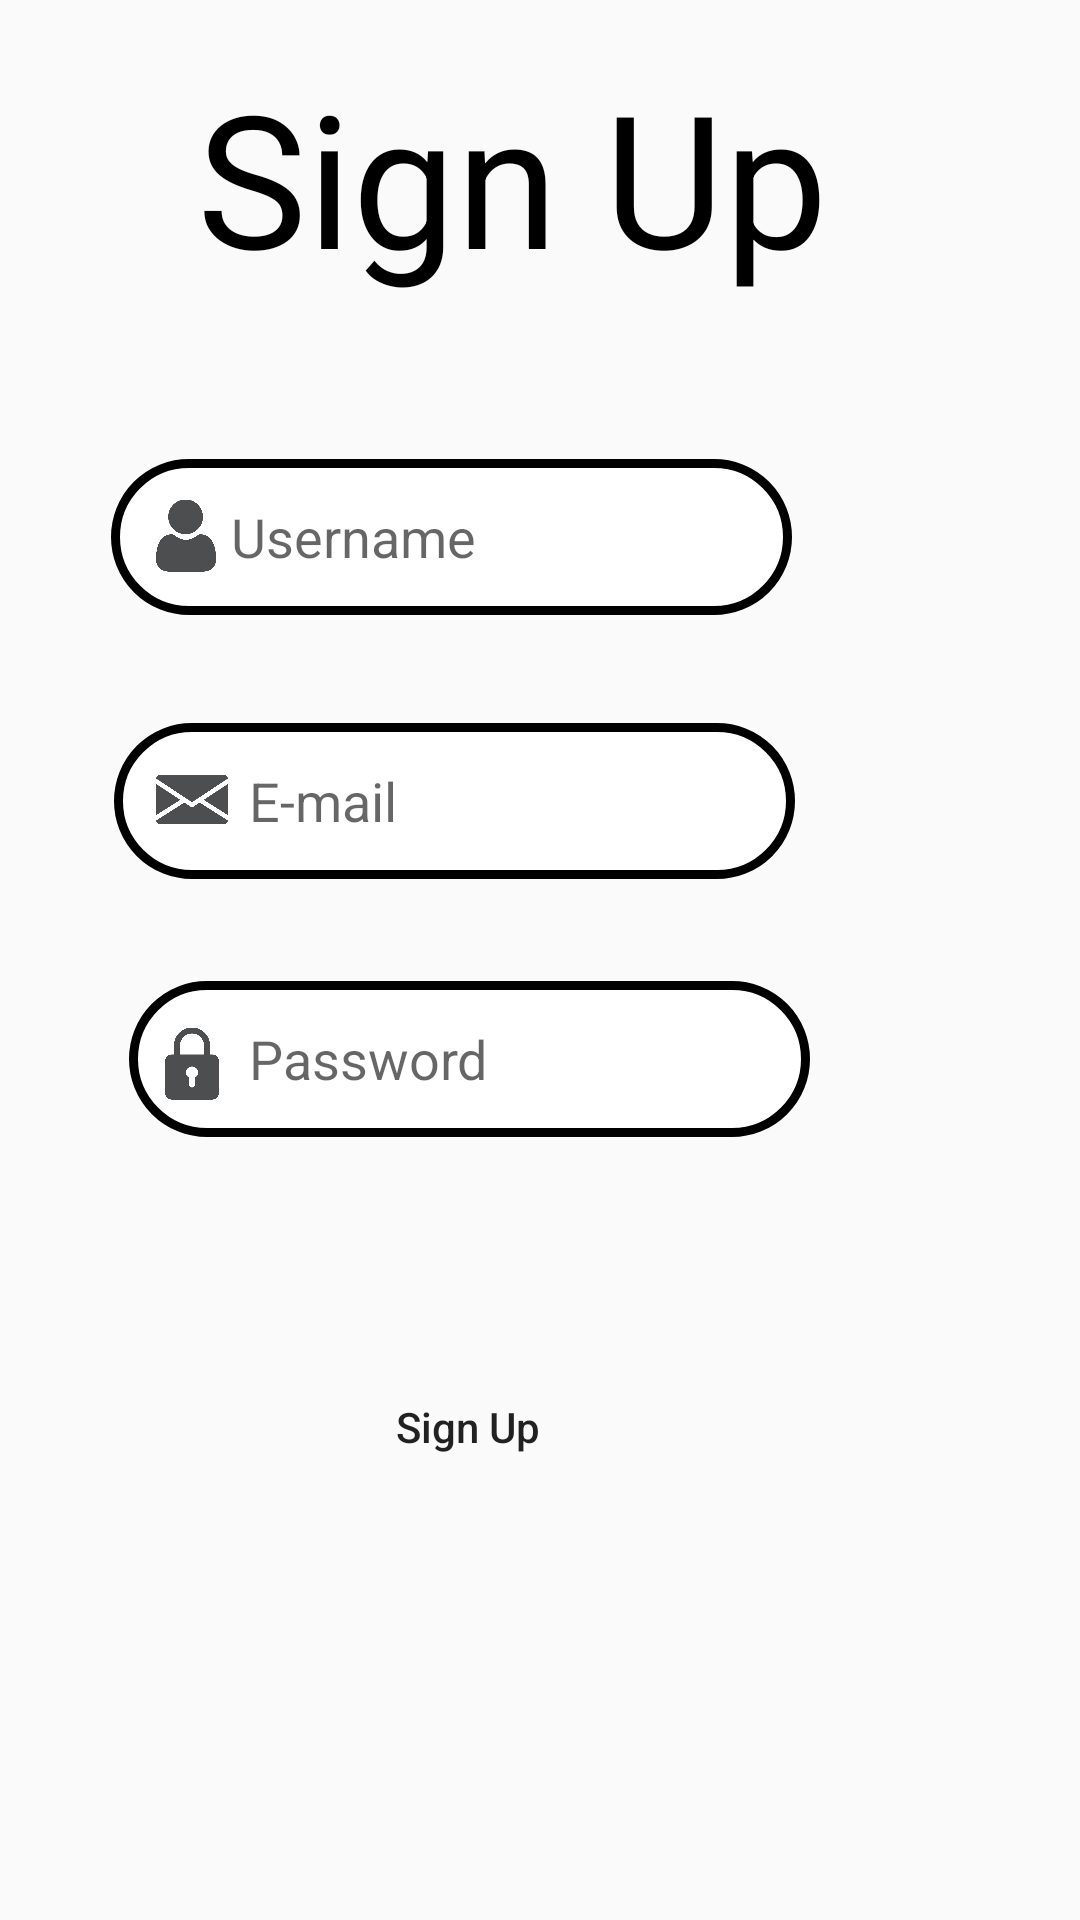

The Android layout XML behind this screen, and the referenced resources:
<!-- AndroidManifest.xml: application theme Theme.GroceryApp.NoActionBar -->
<!-- res/layout/activity_sign_up.xml -->
<?xml version="1.0" encoding="utf-8"?>
<androidx.constraintlayout.widget.ConstraintLayout xmlns:android="http://schemas.android.com/apk/res/android"
    xmlns:app="http://schemas.android.com/apk/res-auto"
    xmlns:tools="http://schemas.android.com/tools"
    android:layout_width="match_parent"
    android:layout_height="match_parent"
    tools:context=".SignUp">

    
    <TextView
        android:layout_width="wrap_content"
        android:layout_height="wrap_content"
        android:layout_marginEnd="84dp"
        android:layout_marginBottom="540dp"
        android:text="@string/sign_up"
        android:textColor="@color/black"
        android:textSize="30pt"
        app:layout_constraintBottom_toBottomOf="parent"
        app:layout_constraintEnd_toEndOf="parent" />

    
    <EditText
        android:id="@+id/usernameInput"
        android:layout_width="227dp"
        android:layout_height="52dp"
        android:layout_marginEnd="96dp"
        android:layout_marginBottom="435dp"
        android:background="@drawable/roundedshapetext"
        android:ems="10"
        android:hint="@string/username"
        android:importantForAutofill="no"
        android:inputType="textPersonName"
        android:paddingStart="40dp"
        android:paddingEnd="15dp"
        app:layout_constraintBottom_toBottomOf="parent"
        app:layout_constraintEnd_toEndOf="parent" />
    
    <EditText
        android:id="@+id/emailInput"
        android:layout_width="227dp"
        android:layout_height="52dp"
        android:layout_marginEnd="95dp"
        android:layout_marginBottom="347dp"
        android:background="@drawable/roundedshapetext"
        android:ems="10"
        android:hint="@string/email_address"
        android:importantForAutofill="no"
        android:inputType="textEmailAddress"
        android:paddingStart="45dp"
        android:paddingEnd="15dp"
        app:layout_constraintBottom_toBottomOf="parent"
        app:layout_constraintEnd_toEndOf="parent" />
    
    <EditText
        android:id="@+id/passwordInput"
        android:layout_width="227dp"
        android:layout_height="52dp"
        android:layout_marginEnd="90dp"
        android:layout_marginBottom="261dp"
        android:background="@drawable/roundedshapetext"
        android:ems="10"
        android:hint="@string/password"
        android:importantForAutofill="no"
        android:inputType="textPassword"
        android:paddingStart="40dp"
        android:paddingEnd="15dp"
        app:layout_constraintBottom_toBottomOf="parent"
        app:layout_constraintEnd_toEndOf="parent" />
    
    <ImageView
        android:id="@+id/usericon"
        android:contentDescription="@string/usernamepicture"
        android:layout_width="24dp"
        android:layout_height="27dp"
        android:layout_marginEnd="284dp"
        android:layout_marginBottom="448dp"
        app:layout_constraintBottom_toBottomOf="parent"
        app:layout_constraintEnd_toEndOf="parent"
        app:srcCompat="@drawable/user" />
    
    <ImageView
        android:id="@+id/passwordicon"
        android:contentDescription="@string/passwordpicture"
        android:layout_width="24dp"
        android:layout_height="27dp"
        android:layout_marginEnd="284dp"
        android:layout_marginBottom="272dp"
        app:layout_constraintBottom_toBottomOf="parent"
        app:layout_constraintEnd_toEndOf="parent"
        app:srcCompat="@drawable/padlock" />
    
    <ImageView
        android:id="@+id/emailicon"
        android:layout_width="24dp"
        android:layout_height="27dp"
        android:layout_marginEnd="284dp"
        android:layout_marginBottom="360dp"
        android:contentDescription="@string/emailpicture"
        app:layout_constraintBottom_toBottomOf="parent"
        app:layout_constraintEnd_toEndOf="parent"
        app:srcCompat="@drawable/email" />
    
    <Button
        android:id="@+id/signUpButton"
        android:layout_width="176dp"
        android:layout_height="57dp"
        android:layout_marginEnd="116dp"
        android:layout_marginBottom="136dp"
        android:background="@drawable/roundedbutton"
        android:text="@string/sign_up"
        android:textAllCaps="false"
        app:backgroundTint="#FFC107"
        app:layout_constraintBottom_toBottomOf="parent"
        app:layout_constraintEnd_toEndOf="parent"/>


</androidx.constraintlayout.widget.ConstraintLayout>
<!-- resources referenced by this layout -->
<resources>
  <color name="black">#FF000000</color>
  <!-- drawable email: png bitmap (drawable, 6660 bytes) -->
  <!-- drawable padlock: png bitmap (drawable, 6916 bytes) -->
  <!-- drawable roundedshapetext (drawable) -->
  <?xml version="1.0" encoding="utf-8"?>
  <shape xmlns:android="http://schemas.android.com/apk/res/android"
      android:shape="rectangle">
  
      <stroke
          android:width="3dp"
          android:color="@color/black"/>
  
      <corners android:radius="70dp"/>
  
      <solid
          android:color="@color/white"/>
  </shape>
  <!-- drawable user: png bitmap (drawable, 14310 bytes) -->
  <string name="email_address"> E-mail </string>
  <string name="emailpicture"> Email Picture </string>
  <string name="password"> Password </string>
  <string name="passwordpicture"> Password Picture </string>
  <string name="sign_up"> Sign Up </string>
  <string name="username"> Username </string>
  <string name="usernamepicture"> Username Picture </string>
  <style name="Theme.GroceryApp.NoActionBar">
          <item name="windowActionBar">false</item>
          <item name="windowNoTitle">true</item>
      </style>
  <color name="white">#FFFFFFFF</color>
</resources>
